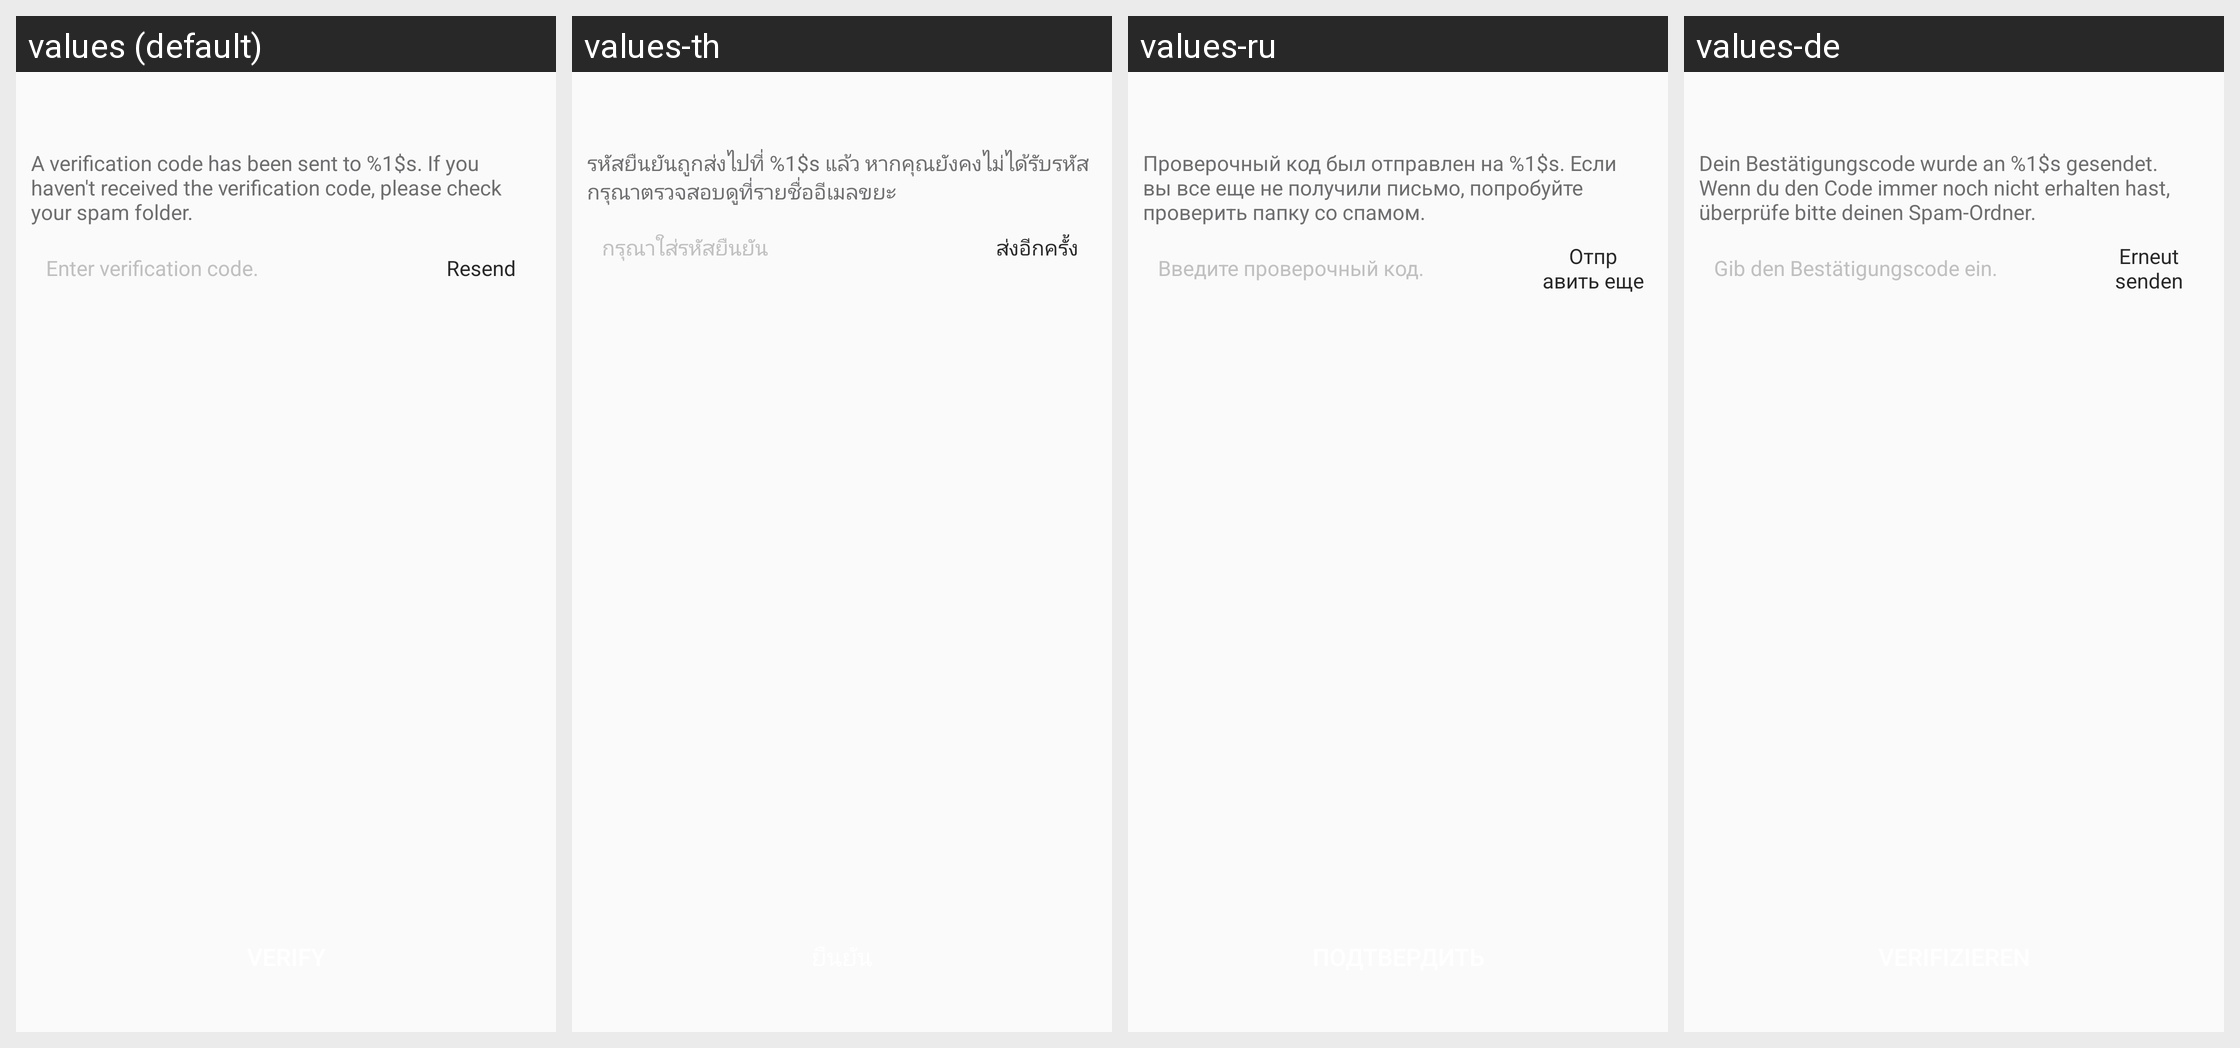

Locale-by-locale string values for the Android screen shown in this grid:
Android screen res/layout/netease_mpay_oversea__uc_hydra_email_verify.xml rendered under 4 locales, left to right: values (default), values-th, values-ru, values-de. Device: Nexus 5 (rendered at 1080×1920; each locale shown at half size, 540×960, under a caption strip naming it); theme Theme.MaterialComponents.DayNight.NoActionBar.
Other locales in the repository, not shown: values-af, values-am, values-ar, values-as, values-az, values-be, values-bg, values-bn, values-bs, values-ca, values-cs, values-da, values-el, values-en, values-en-rCA, values-en-rGB, values-en-rXC, values-es, values-es-rES, values-es-rUS, values-et, values-eu, values-fa, values-fi, values-fr, values-fr-rCA, values-gl, values-gu, values-hi, values-hr, values-hu, values-hy, values-in, values-is, values-it, values-iw, values-ja, values-ja-rJP, values-ka, values-kk, values-km, values-kn, values-ko, values-ko-rKR, values-ky, values-lo, values-lt, values-lv, values-mk, values-ml, values-mn, values-mr, values-ms, values-my, values-nb, values-ne, values-nl, values-or, values-pa, values-pl, values-pt, values-pt-rBR, values-pt-rPT, values-ro, values-si, values-sk, values-sl, values-sq, values-sr, values-sv, values-sw, values-ta, values-te, values-tl, values-tr, values-uk, values-ur, values-uz, values-vi, values-vi-rVN, values-zh, values-zh-rCN, values-zh-rHK, values-zh-rTW, values-zu.
Strings drawn on this screen, with the default value and each locale's value (text and hints the layout hard-codes, and strings that could not be matched under every locale, appear in the picture but are not listed):

netease_mpay_oversea__safe_mail_send_code_tips
  values: A verification code has been sent to %1$s. If you haven't received the verification code, please check your spam folder.
  values-th: รหัสยืนยันถูกส่งไปที่ %1$s แล้ว หากคุณยังคงไม่ได้รับรหัส กรุณาตรวจสอบดูที่รายชื่ออีเมลขยะ
  values-ru: Проверочный код был отправлен на %1$s. Если вы все еще не получили письмо, попробуйте проверить папку со спамом.
  values-de: Dein Bestätigungscode wurde an %1$s gesendet. Wenn du den Code immer noch nicht erhalten hast, überprüfe bitte deinen Spam-Ordner.

netease_mpay_oversea__safe_mail_code_hint
  values: Enter verification code.
  values-th: กรุณาใส่รหัสยืนยัน
  values-ru: Введите проверочный код.
  values-de: Gib den Bestätigungscode ein.

netease_mpay_oversea__resend
  values: Resend
  values-th: ส่งอีกครั้ง
  values-ru: Отправить еще
  values-de: Erneut senden
